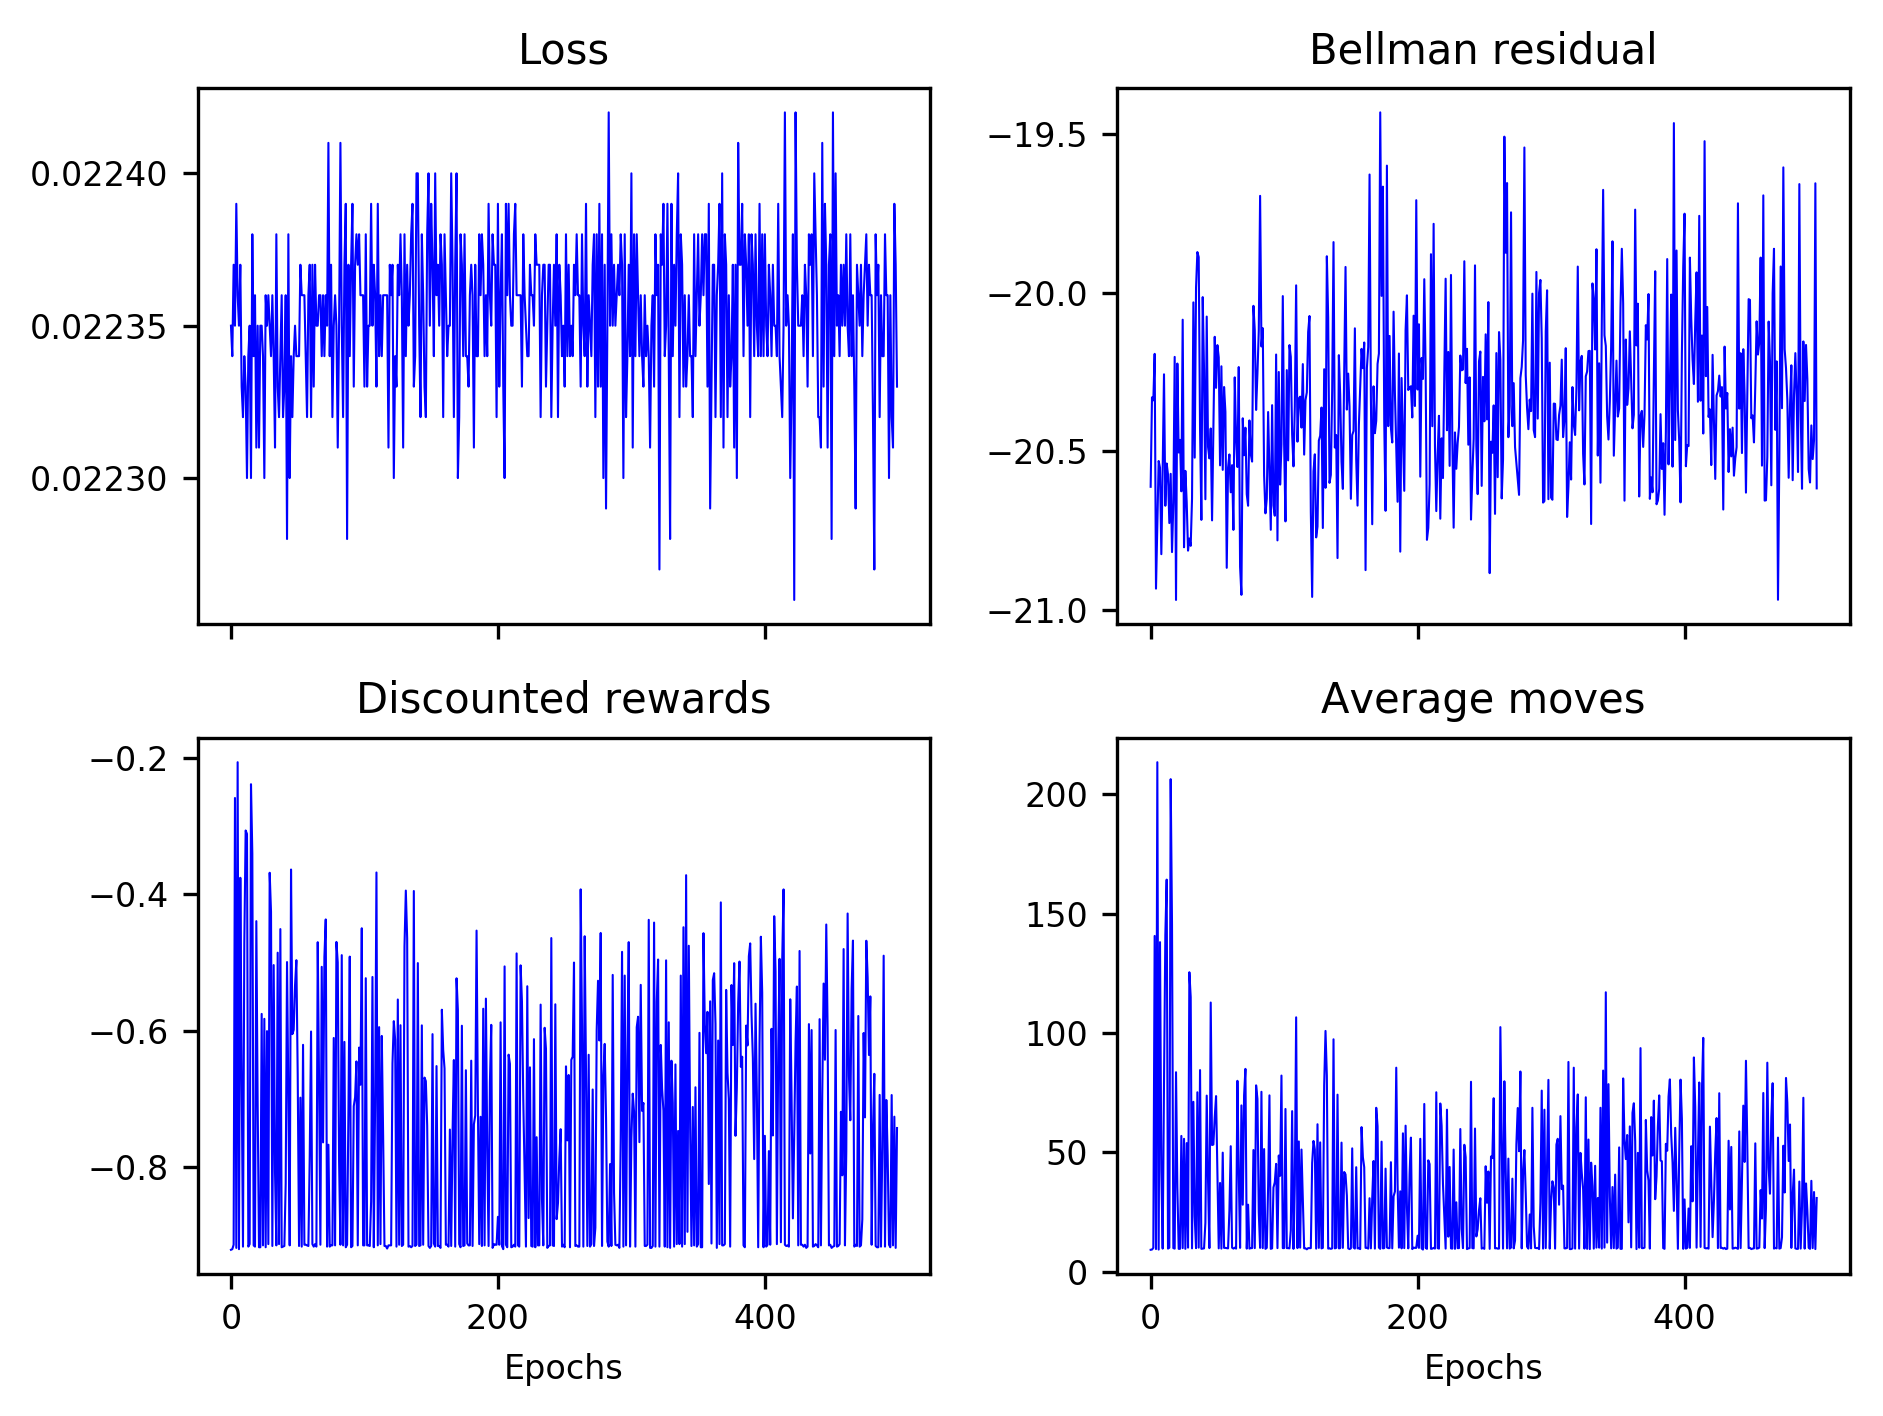

Values plotted in this chart, from the file beside it:
0.02235, 0.02234, 0.02237, 0.02235, 0.02239, 0.02236, 0.02235, 0.02237, 0.02233, 0.02232, 0.02234, 0.02233, 0.02230, 0.02234, 0.02235, 0.02230, 0.02238, 0.02234, 0.02236, 0.02231, 0.02235, 0.02231, 0.02235, 0.02235
-20.61, -20.33, -20.34, -20.19, -20.93, -20.73, -20.53, -20.55, -20.82, -20.56, -20.26, -20.67, -20.54, -20.57, -20.73, -20.57, -20.82, -20.66, -20.2, -20.97, -20.22, -20.5, -20.46, -20.63
-0.9209, -0.92, -0.9135, -0.2591, -0.9182, -0.2067, -0.92, -0.376, -0.663, -0.9163, -0.4709, -0.3067, -0.3117, -0.9163, -0.9126, -0.2389, -0.3408, -0.9144, -0.9163, -0.4395, -0.7095, -0.9172, -0.9172, -0.5754
9.2, 9.3, 10, 140.7, 9.5, 213.5, 9.3, 138.1, 42.2, 9.7, 79.1, 141.1, 164.3, 9.7, 10.1, 206.4, 145.5, 9.9, 9.7, 83.6, 35.3, 9.6, 9.6, 56.9
